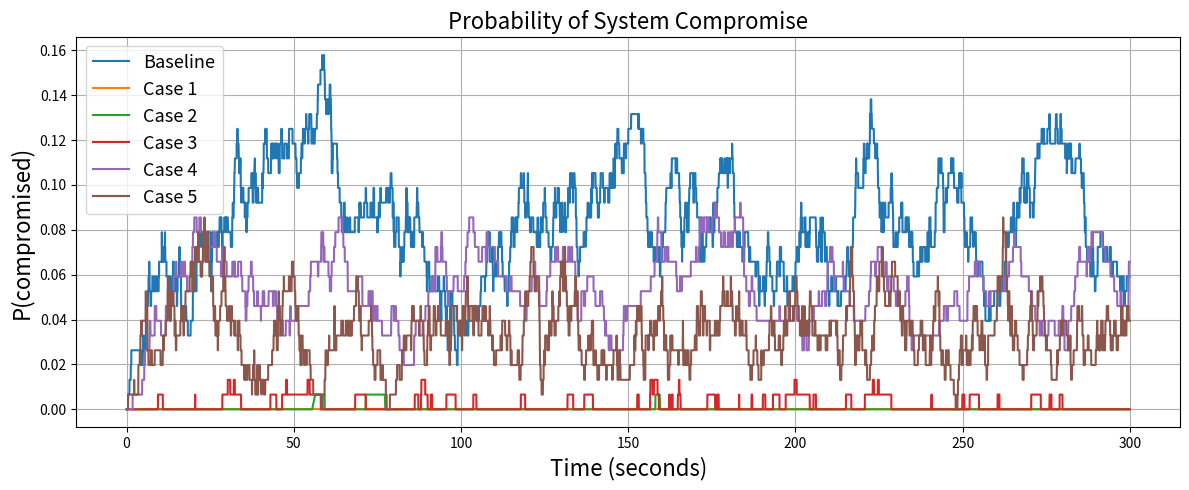
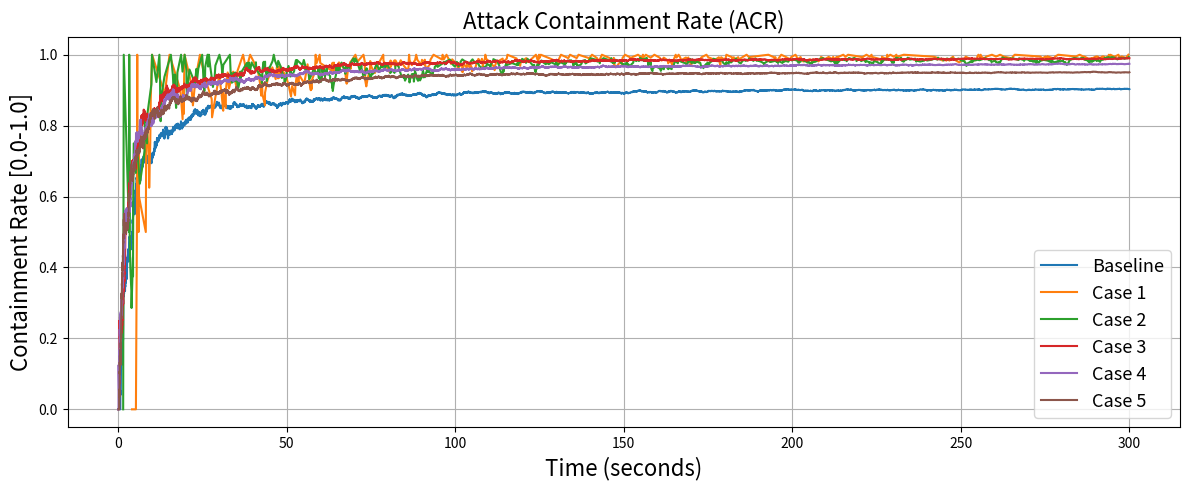
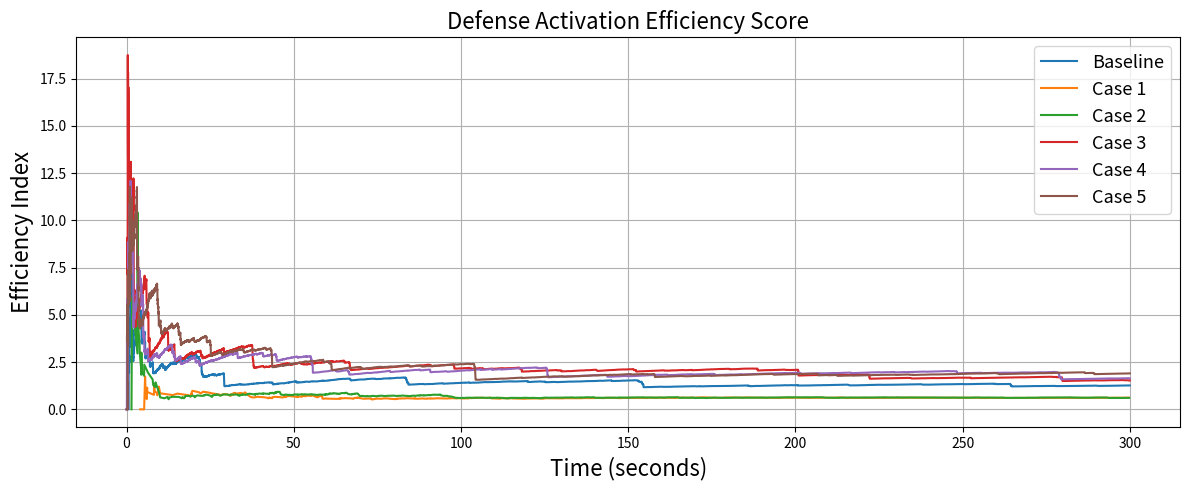
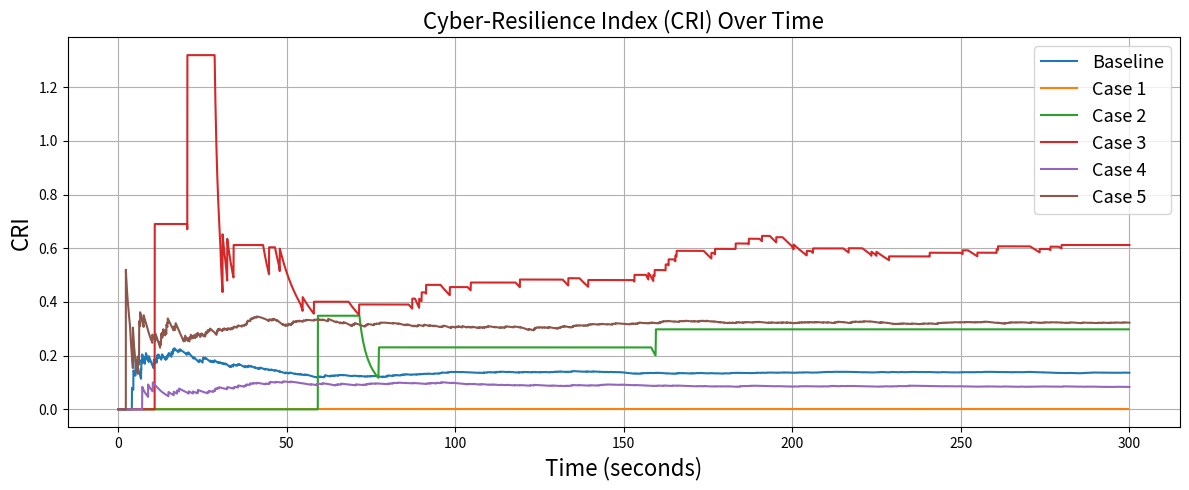

These charts were generated, in order, by the following Python code:
#!/usr/bin/env python3
# -*- coding: utf-8 -*-
"""
    Created on Mar 21 13:35:58 2025
    @Task: Designing the GSPN Module that interfaces with the Knowledge Plane of the proposed Software-defined IIoT-Edge network
    @author: Agrippina Mwangi
"""

import random
import matplotlib.pyplot as plt

# GSPN simulation function
def simulate_gspn_event_driven_mtd(num_devices, lambda_attack, mu_compromise, 
                                   delta_detection, rho_recovery, t_max):
    safe_count = num_devices
    under_attack_count = 0
    compromised_count = 0

    attack_count = detection_count = compromise_count = recovery_count = 0
    detection_latencies = []
    attack_start_times = {}

    current_time = 0.0
    total_compromised_time = 0.0
    time_series = []

    while current_time < t_max:
        rate_attack = lambda_attack * safe_count
        rate_compromise = mu_compromise * under_attack_count
        rate_detection = delta_detection * under_attack_count
        rate_recovery = rho_recovery * compromised_count
        total_rate = rate_attack + rate_compromise + rate_detection + rate_recovery
        if total_rate == 0:
            break
        
        time_to_next = max(0.01, random.expovariate(total_rate))
        #time_to_next = random.expovariate(total_rate)
        next_event_time = current_time + time_to_next
        if next_event_time > t_max:
            total_compromised_time += (t_max - current_time) * compromised_count
            current_time = t_max
            break

        r = random.random() * total_rate
        if r < rate_attack:
            event = "attack"
        elif r < rate_attack + rate_compromise:
            event = "compromise"
        elif r < rate_attack + rate_compromise + rate_detection:
            event = "detection"
        else:
            event = "recovery"

        total_compromised_time += (next_event_time - current_time) * compromised_count
        current_time = next_event_time

        if event == "attack":
            attack_count += 1
            safe_count -= 1
            under_attack_count += 1
            attack_start_times[attack_count] = current_time

        elif event == "compromise":
            compromise_count += 1
            under_attack_count -= 1
            compromised_count += 1
            if attack_start_times:
                attack_start_times.popitem()

        elif event == "detection":
            detection_count += 1
            under_attack_count -= 1
            safe_count += 1
            if attack_start_times:
                device_id, start_time = attack_start_times.popitem()
                latency = current_time - start_time
                detection_latencies.append(latency)

        elif event == "recovery":
            recovery_count += 1
            compromised_count -= 1
            safe_count += 1

        frac_compromised = compromised_count / num_devices
        containment_rate = detection_count / attack_count if attack_count > 0 else 0.0
        avg_det_latency = sum(detection_latencies) / len(detection_latencies) if detection_latencies else 0.0
        efficiency_index = (1.0 / avg_det_latency) * containment_rate if containment_rate > 0 and avg_det_latency > 0 else 0.0
        resilience_index = recovery_count / total_compromised_time if total_compromised_time > 0 else 0.0

        time_series.append((current_time, frac_compromised, containment_rate, efficiency_index, resilience_index))

    intervals = 10
    mtd_counts = ([ (detection_count//2) ] * (intervals//2)) + ([0] * (intervals - intervals//2)) if detection_count > 0 else [0]*intervals
    mean_c = sum(mtd_counts)/len(mtd_counts)
    volatility = sum((c - mean_c)**2 for c in mtd_counts) / len(mtd_counts)

    return time_series, {
        'attacks': attack_count,
        'detections': detection_count,
        'compromises': compromise_count,
        'recoveries': recovery_count,
        'volatility': volatility,
        'avg_detection_latency': avg_det_latency
    }


def run_and_plot_gspn_simulation(scenarios, num_devices=152, t_max=300):
    # Storage for time series and metrics per scenario
    time_series = {}
    compromise_dict = {}
    containment_dict = {}
    efficiency_dict = {}
    cri_dict = {}

    # Run simulations
    for scenario in scenarios:
        label = scenario["label"]
        sim_data, _ = simulate_gspn_event_driven_mtd(
            num_devices,
            scenario["lambda_attack"],
            scenario["mu_compromise"],
            scenario["delta_detection"],
            scenario["rho_recovery"],
            t_max
        )
        
        time_series[label] = [point[0] for point in sim_data]


        compromise_dict[label] = [point[1] for point in sim_data]
        containment_dict[label] = [point[2] for point in sim_data]
        efficiency_dict[label] = [point[3] for point in sim_data]
        cri_dict[label] = [point[4] for point in sim_data]

    

    # Plotting function
    def plot_metric(title, ylabel, metric_dict, time_dict):
        plt.figure(figsize=(12, 5))
        for label, values in metric_dict.items():
            plt.plot(time_dict[label], values, label=label)
        plt.title(title, fontsize=16)
        plt.xlabel("Time (seconds)", fontsize=16)
        plt.ylabel(ylabel, fontsize=16)
        plt.grid(True)
        plt.legend(fontsize=13)
        plt.tight_layout()
        plt.show()


    # Generate all 4 plots
    plot_metric("Probability of System Compromise", "P(compromised)", compromise_dict, time_series)
    plot_metric("Attack Containment Rate (ACR)", "Containment Rate [0.0-1.0]", containment_dict, time_series)
    plot_metric("Defense Activation Efficiency Score","Efficiency Index", efficiency_dict, time_series)
    plot_metric("Cyber-Resilience Index (CRI) Over Time", "CRI", cri_dict, time_series)


# === Define GSPN Scenarios (from your LaTeX table) ===
scenarios = [
    {"label": "Baseline", "lambda_attack": 0.2,  "mu_compromise": 0.05,   "delta_detection": 0.5,  "rho_recovery": 0.1374},
    {"label": "Case 1",       "lambda_attack": 0.005, "mu_compromise": 0.0001, "delta_detection": 0.6,  "rho_recovery": 0.00647},
    {"label": "Case 2",       "lambda_attack": 0.01,  "mu_compromise": 0.0025, "delta_detection": 0.65, "rho_recovery": 0.3135},
    {"label": "Case 3",       "lambda_attack": 0.35,  "mu_compromise": 0.0045, "delta_detection": 0.7,  "rho_recovery": 0.5904},
    {"label": "Case 4",       "lambda_attack": 0.5,   "mu_compromise": 0.015,  "delta_detection": 0.75, "rho_recovery": 0.1123},
    {"label": "Case 5",       "lambda_attack": 0.65,  "mu_compromise": 0.035,  "delta_detection": 0.8,  "rho_recovery": 0.4598},
]

# === Run Simulations and Plot All Metrics ===
run_and_plot_gspn_simulation(scenarios)
